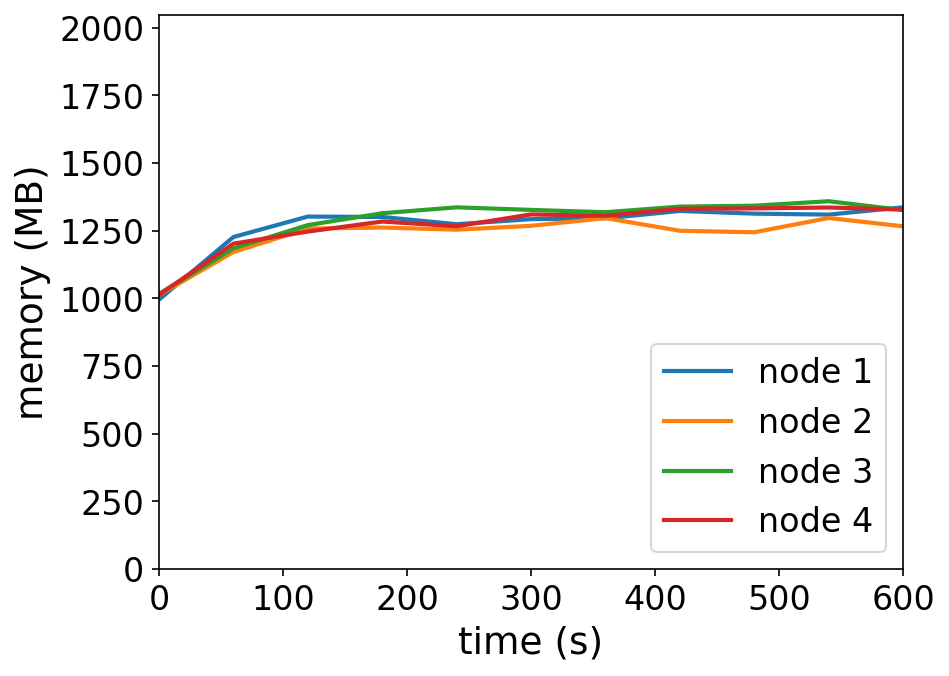

Values plotted in this chart, from the file beside it:
timestamp, ppgcc-m02_pod_amount, ppgcc-m02_memory, ppgcc-m02_cpu, ppgcc-m03_pod_amount, ppgcc-m03_memory, ppgcc-m03_cpu, ppgcc-m04_pod_amount, ppgcc-m04_memory, ppgcc-m04_cpu, ppgcc-m05_pod_amount, ppgcc-m05_memory, ppgcc-m05_cpu
0, 5, 1019252, 264607202, 5, 1036716, 264630662, 5, 1040920, 204075388, 5, 1037592, 210654043
60, 5, 1256192, 340836749, 5, 1199472, 241077278, 5, 1213576, 302764692, 5, 1230972, 303402198
120, 5, 1333544, 755884756, 5, 1288176, 584206900, 5, 1301224, 635650505, 5, 1276776, 573588234
180, 5, 1331960, 682353128, 5, 1292004, 623351412, 5, 1346104, 642749496, 5, 1314660, 616884384
240, 5, 1304504, 681592486, 5, 1283820, 538679349, 5, 1368412, 687470597, 5, 1296840, 636745017
300, 5, 1323776, 696270295, 5, 1298472, 574686804, 5, 1358644, 652676097, 5, 1341588, 641682748
360, 5, 1326812, 655981107, 5, 1327644, 598899015, 5, 1349932, 654598180, 5, 1336440, 615936093
420, 5, 1354664, 686207859, 5, 1279860, 582615288, 5, 1371184, 640251765, 5, 1363236, 586476653
480, 5, 1344500, 759070511, 5, 1273920, 531168303, 5, 1374616, 632449285, 5, 1364292, 640240782
540, 5, 1340936, 638962446, 5, 1328040, 636959264, 5, 1391512, 660207895, 5, 1367724, 631030650
600, 5, 1368524, 705101144, 5, 1296624, 576844034, 5, 1357984, 650191756, 5, 1359936, 612570276
